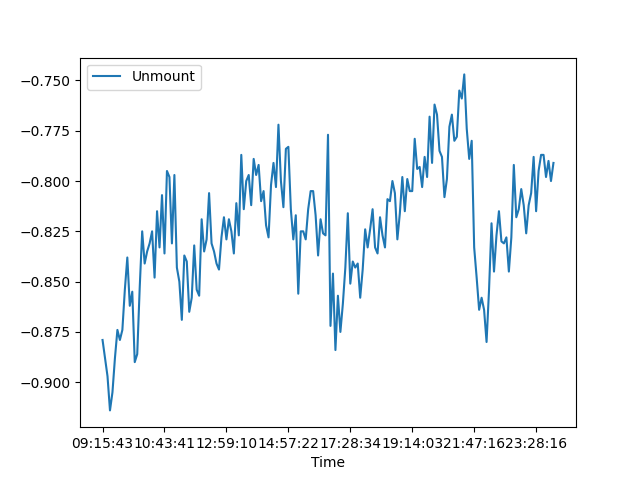

Values plotted in this chart, from the file beside it:
, Date, Time, Unmount
0, 29/07/21, 09:15:43, -0.879
1, 29/07/21, 09:19:37, -0.888
2, 29/07/21, 09:23:36, -0.897
3, 29/07/21, 09:26:19, -0.914
4, 29/07/21, 09:29:22, -0.905
5, 29/07/21, 09:31:34, -0.888
6, 29/07/21, 09:33:51, -0.874
7, 29/07/21, 09:35:54, -0.879
8, 29/07/21, 09:38:10, -0.874
9, 29/07/21, 09:40:52, -0.854
10, 29/07/21, 09:45:42, -0.838
11, 29/07/21, 09:47:29, -0.862
12, 29/07/21, 09:49:57, -0.855
13, 29/07/21, 09:54:46, -0.89
14, 29/07/21, 09:56:53, -0.886
15, 29/07/21, 09:58:44, -0.853
16, 29/07/21, 10:07:23, -0.825
17, 29/07/21, 10:11:41, -0.841
18, 29/07/21, 10:15:34, -0.835
19, 29/07/21, 10:19:24, -0.831
20, 29/07/21, 10:23:16, -0.825
21, 29/07/21, 10:27:46, -0.848
22, 29/07/21, 10:31:47, -0.815
23, 29/07/21, 10:35:42, -0.833
24, 29/07/21, 10:39:44, -0.807
25, 29/07/21, 10:43:41, -0.836
26, 29/07/21, 10:47:41, -0.795
27, 29/07/21, 10:51:40, -0.798
28, 29/07/21, 10:55:35, -0.831
29, 29/07/21, 11:06:59, -0.797
30, 29/07/21, 11:10:57, -0.843
31, 29/07/21, 11:14:51, -0.85
32, 29/07/21, 11:18:51, -0.869
33, 29/07/21, 11:22:45, -0.837
34, 29/07/21, 11:27:20, -0.84
35, 29/07/21, 11:32:19, -0.865
36, 29/07/21, 11:36:55, -0.858
37, 29/07/21, 12:07:58, -0.832
38, 29/07/21, 12:11:50, -0.854
39, 29/07/21, 12:15:48, -0.857
40, 29/07/21, 12:19:46, -0.819
41, 29/07/21, 12:23:42, -0.835
42, 29/07/21, 12:27:39, -0.829
43, 29/07/21, 12:31:36, -0.806
44, 29/07/21, 12:35:32, -0.831
45, 29/07/21, 12:39:28, -0.835
46, 29/07/21, 12:43:25, -0.841
47, 29/07/21, 12:47:24, -0.844
48, 29/07/21, 12:51:21, -0.828
49, 29/07/21, 12:55:14, -0.818
50, 29/07/21, 12:59:10, -0.829
51, 29/07/21, 13:03:10, -0.819
52, 29/07/21, 13:07:04, -0.825
53, 29/07/21, 13:10:58, -0.836
54, 29/07/21, 13:14:57, -0.811
55, 29/07/21, 13:18:55, -0.827
56, 29/07/21, 13:22:55, -0.787
57, 29/07/21, 13:26:53, -0.814
58, 29/07/21, 13:30:52, -0.8
59, 29/07/21, 13:34:50, -0.797
... 123 more rows
